Photos from the image-classification dataset "CNN-Based-Forest-Fire-Detection" in the GitHub repository onurkya7/CNN-Based-Forest-Fire-Detection. Its 2 classes are: fire, no fire.

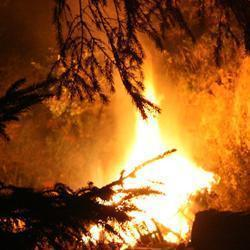
Label: fire

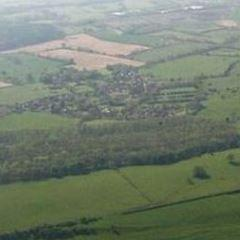
Label: no fire

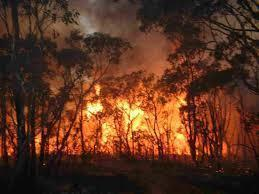
Label: fire

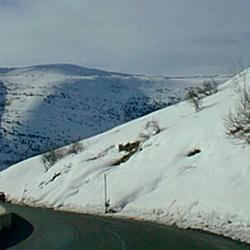
Label: no fire

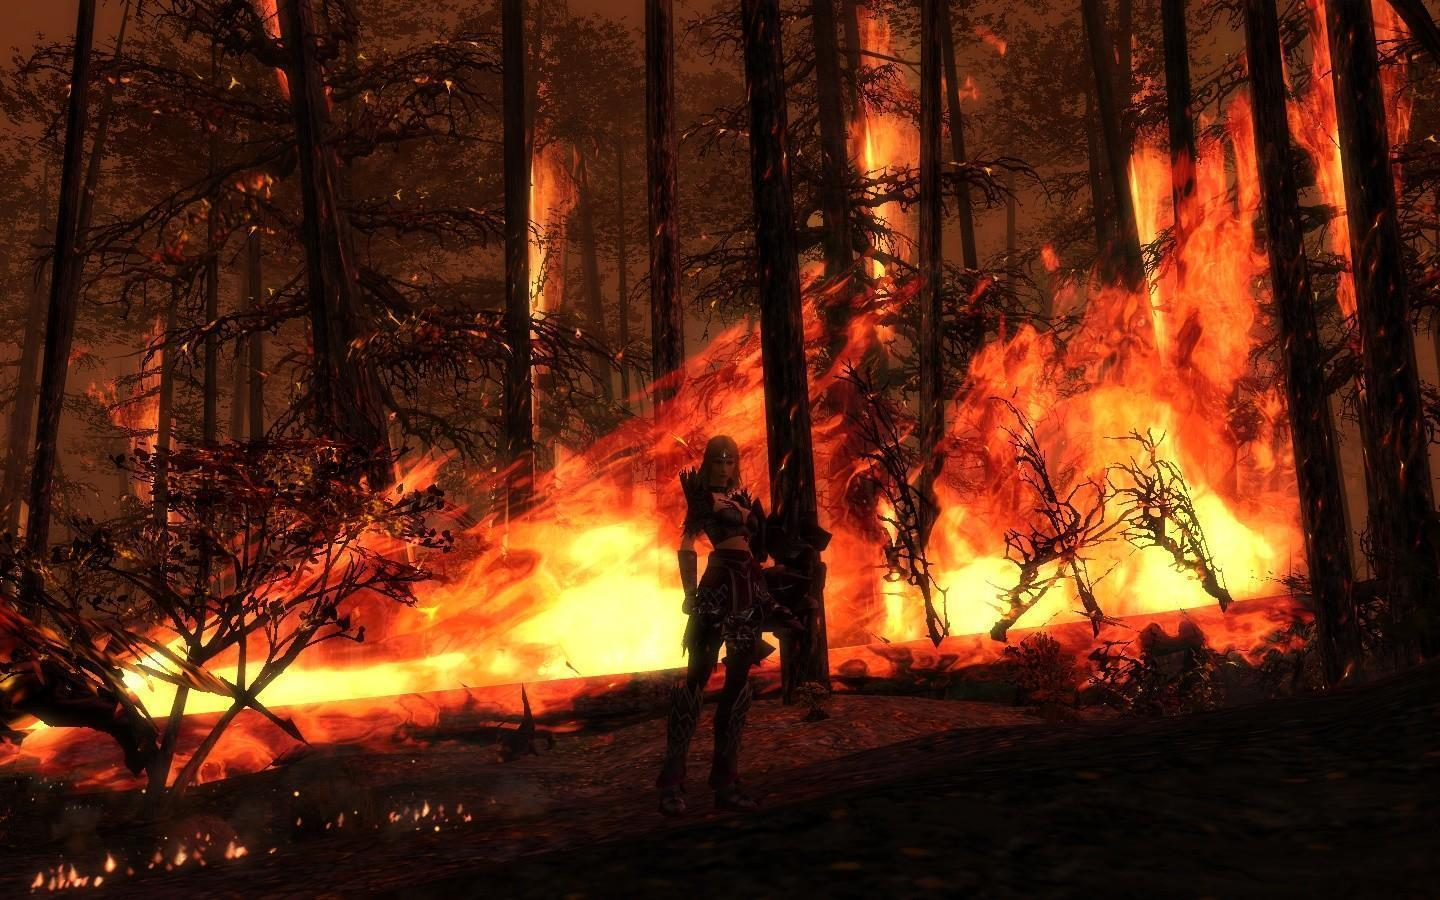
Label: fire

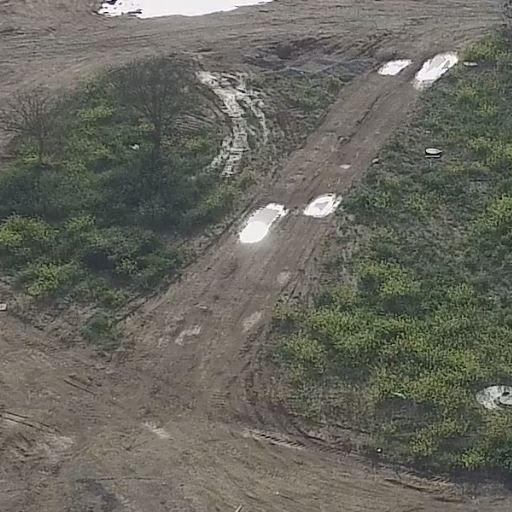
Label: no fire
